Run: headless pygame with SDL's dummy video driver; simulated clock (each Clock.tick advances the game by its frame time, no real sleeping); random seed 0; keys injected as events and as key.get_pressed() state; mouse plan: one left click at the window centre at the start of phase 2, then a move to the lower-right quarter at the start of phase 3; restart key SPACE tapped at the start of phases 3 and 4.
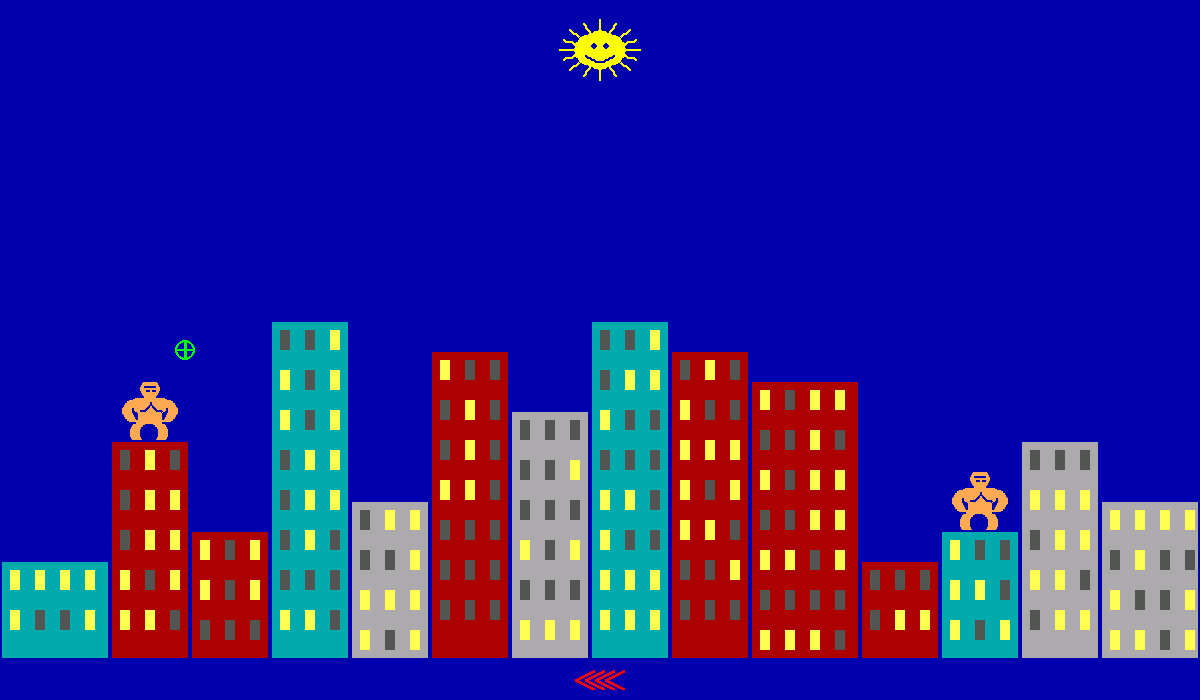
Frame 1 of 4 · flips 1–60 · no input
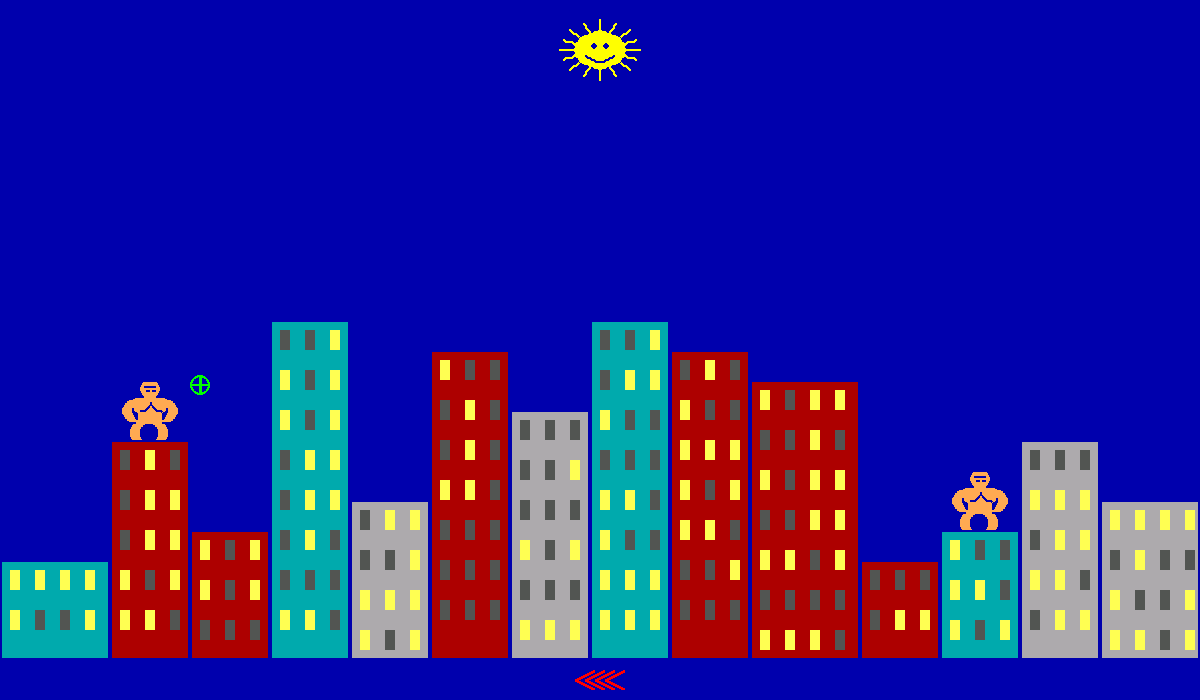
Frame 2 of 4 · flips 61–180 · clicked the window centre · tapped SPACE, RETURN · held RIGHT (→), D
Frame 3 of 4 · flips 181–300 · moved the mouse to the lower-right quarter · tapped SPACE · held DOWN (↓), S · screen unchanged from frame 2, image omitted
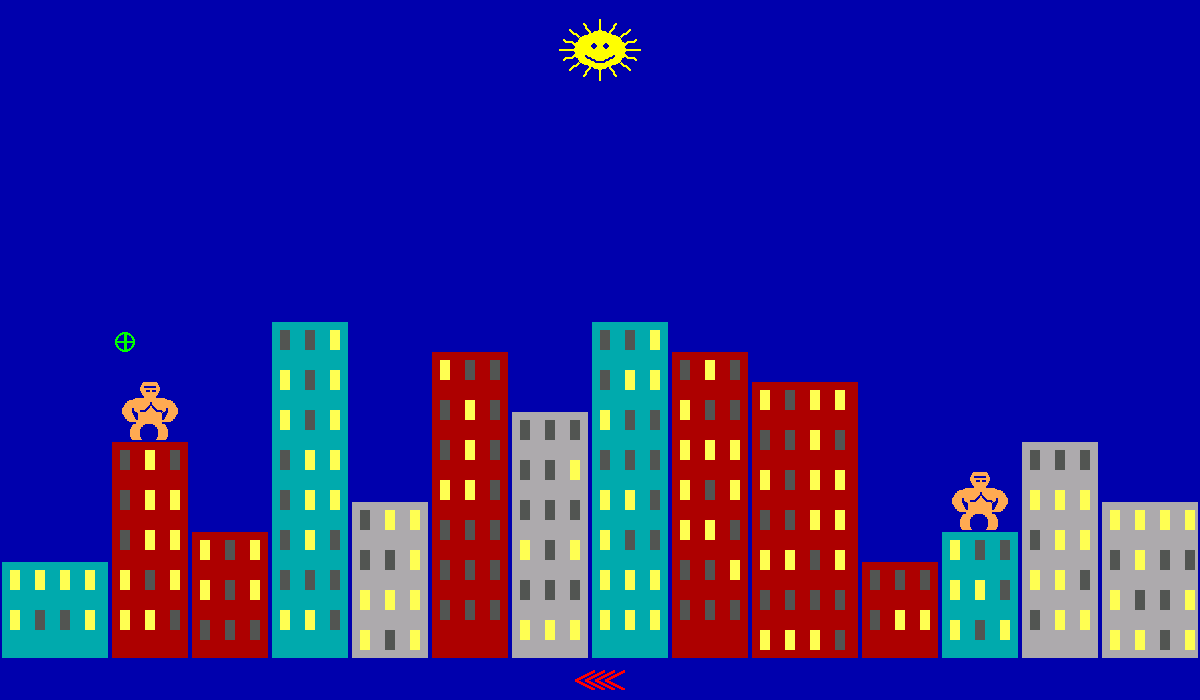
Frame 4 of 4 · flips 301–420 · tapped SPACE · held LEFT (←), A, UP (↑), W

The pygame program that drew these frames:

import random
import pygame
import math

# SCREEN SETTINGS
SCREEN_WIDTH = 1200
SCREEN_HEIGHT = 700
FRAME_RATE = 30

# GLOBAL CONSTANTS #
COLOR_BLACK = (0, 0, 0)
COLOR_WHITE = (255, 255, 255)
PIXEL_COLORS = [(255, 0, 0), (255, 255, 0), (0, 255, 0), (0, 255, 255), (0, 0, 255), (255, 0, 255)]
BUILDING_COLORS = [(173, 170, 173), (0, 170, 173), (173, 0, 0)]
LIGHT_WINDOW = (255, 255, 82)
SKY_COLOR = (0, 0, 173)
DARK_WINDOW = (82, 85, 82)
GORILLA_COLOR = (255, 170, 82)
BANANA_COLOR = (255, 255, 82)
SUN_COLOR = (255, 255, 0)
EXPLOSION_COLOR = (255, 0, 0)
DARK_RED_COLOR = (173, 0, 0)

# IMAGE GENERATORS
STAR_ASCII = """


   XX  XX
    XXXX
  XXXXXXXX
    XXXX
   XX  XX
"""

GOR_DOWN_ASCII = """

          XXXXXXXX
          XXXXXXXX
         XX      XX
         XXXXXXXXXX
         XXX  X  XX
          XXXXXXXX
          XXXXXXXX
           XXXXXX
      XXXXXXXXXXXXXXXX
   XXXXXXXXXXXXXXXXXXXXXX
  XXXXXXXXXXXX XXXXXXXXXXX
 XXXXXXXXXXXXX XXXXXXXXXXXX
 XXXXXXXXXXXX X XXXXXXXXXXX
XXXXX XXXXXX XXX XXXXX XXXXX
XXXXX XXX   XXXXX   XX XXXXX
XXXXX   XXXXXXXXXXXX   XXXXX
 XXXXX  XXXXXXXXXXXX  XXXXX
 XXXXX  XXXXXXXXXXXX  XXXXX
  XXXXX XXXXXXXXXXXX XXXXX
   XXXXXXXXXXXXXXXXXXXXXX
       XXXXXXXXXXXXX
     XXXXXX     XXXXXX
     XXXXX       XXXXX
    XXXXX         XXXXX
    XXXXX         XXXXX
    XXXXX         XXXXX
    XXXXX         XXXXX
    XXXXX         XXXXX
     XXXXX       XXXXX
"""

GOR_LEFT_ASCII = """
   XXXXX
  XXXXX   XXXXXXXX
 XXXXX    XXXXXXXX
 XXXXX   XX      XX
XXXXX    XXXXXXXXXX
XXXXX    XXX  X  XX
XXXXX     XXXXXXXX
 XXXXX    XXXXXXXX
 XXXXX     XXXXXX
  XXXXXXXXXXXXXXXXXXXX
   XXXXXXXXXXXXXXXXXXXXXX
      XXXXXXXX XXXXXXXXXXX
      XXXXXXXX XXXXXXXXXXXX
      XXXXXXX X XXXXXXXXXXX
      XXXXXX XXX XXXXX XXXXX
      XXX   XXXXX   XX XXXXX
        XXXXXXXXXXXX   XXXXX
        XXXXXXXXXXXX  XXXXX
        XXXXXXXXXXXX  XXXXX
        XXXXXXXXXXXX XXXXX
       XXXXXXXXXXXXXXXXXX
       XXXXXXXXXXXXX
     XXXXXX     XXXXXX
     XXXXX       XXXXX
    XXXXX         XXXXX
    XXXXX         XXXXX
    XXXXX         XXXXX
    XXXXX         XXXXX
    XXXXX         XXXXX
     XXXXX       XXXXX
"""

GOR_RIGHT_ASCII = """
                    XXXXX
          XXXXXXXX   XXXXX
          XXXXXXXX    XXXXX
         XX      XX   XXXXX
         XXXXXXXXXX    XXXXX
         XXX  X  XX    XXXXX
          XXXXXXXX     XXXXX
          XXXXXXXX    XXXXX
           XXXXXX     XXXXX
      XXXXXXXXXXXXXXXXXXXX
   XXXXXXXXXXXXXXXXXXXXXX
  XXXXXXXXXXXX XXXXXXX
 XXXXXXXXXXXXX XXXXXXX
 XXXXXXXXXXXX X XXXXXX
XXXXX XXXXXX XXX XXXXX
XXXXX XXX   XXXXX   XX
XXXXX   XXXXXXXXXXXX
 XXXXX  XXXXXXXXXXXX
 XXXXX  XXXXXXXXXXXX
  XXXXX XXXXXXXXXXXX
   XXXXXXXXXXXXXXXXX
       XXXXXXXXXXXXX
     XXXXXX     XXXXXX
     XXXXX       XXXXX
    XXXXX         XXXXX
    XXXXX         XXXXX
    XXXXX         XXXXX
    XXXXX         XXXXX
    XXXXX         XXXXX
     XXXXX       XXXXX
"""

BAN_RIGHT_ASCII = """
     XX
    XXX
   XXX
   XXX
   XXX
   XXX
   XXX
    XXX
     XX
"""

BAN_LEFT_ASCII = """
XX
XXX
 XXX
 XXX
 XXX
 XXX
 XXX
XXX
XX
"""

BAN_UP_ASCII = """
XX     XX
XXXXXXXXX
 XXXXXXX
  XXXXX
"""

BAN_DOWN_ASCII = """
  XXXXX
 XXXXXXX
XXXXXXXXX
XX     XX
"""

SUN_NORMAL_ASCII = """
                    X
                    X
            X       X       X
             X      X      X
             X      X      X
     X        X     X     X        X
      X        X XXXXXXX X        X
       XX      XXXXXXXXXXX      XX
         X  XXXXXXXXXXXXXXXXX  X
          XXXXXXXXXXXXXXXXXXXXX
  X       XXXXXXXXXXXXXXXXXXXXX       X
   XXXX  XXXXXXXXXXXXXXXXXXXXXXX  XXXX
       XXXXXXXXXX XXXXX XXXXXXXXXX
        XXXXXXXX   XXX   XXXXXXXX
        XXXXXXXXX XXXXX XXXXXXXXX
XXXXXXXXXXXXXXXXXXXXXXXXXXXXXXXXXXXXXXXXX
        XXXXXXXXXXXXXXXXXXXXXXXXX
        XXXXXXXXXXXXXXXXXXXXXXXXX
       XXXXXX XXXXXXXXXXXXX XXXXXX
   XXXX  XXXXX  XXXXXXXXX  XXXXX  XXXX
  X       XXXXXX  XXXXX  XXXXXX       X
          XXXXXXXX     XXXXXXXX
         X  XXXXXXXXXXXXXXXXX  X
       XX      XXXXXXXXXXX      XX
      X        X XXXXXXX X        X
     X        X     X     X        X
             X      X      X
             X      X      X
            X       X       X
                    X
                    X
"""

SUN_SHOCKED_ASCII = """
                    X
                    X
            X       X       X
             X      X      X
             X      X      X
     X        X     X     X        X
      X        X XXXXXXX X        X
       XX      XXXXXXXXXXX      XX
         X  XXXXXXXXXXXXXXXXX  X
          XXXXXXXXXXXXXXXXXXXXX
  X       XXXXXXXXXXXXXXXXXXXXX       X
   XXXX  XXXXXXXXXXXXXXXXXXXXXXX  XXXX
       XXXXXXXXXX XXXXX XXXXXXXXXX
        XXXXXXXX   XXX   XXXXXXXX
        XXXXXXXXX XXXXX XXXXXXXXX
XXXXXXXXXXXXXXXXXXXXXXXXXXXXXXXXXXXXXXXXX
        XXXXXXXXXXXXXXXXXXXXXXXXX
        XXXXXXXXXXXXXXXXXXXXXXXXX
       XXXXXXXXXXXXXXXXXXXXXXXXXXX
   XXXX  XXXXXXXXX     XXXXXXXXX  XXXX
  X       XXXXXXX       XXXXXXX       X
          XXXXXXX       XXXXXXX
         X  XXXXXX     XXXXXX  X
       XX      XXXXXXXXXXX      XX
      X        X XXXXXXX X        X
     X        X     X     X        X
             X      X      X
             X      X      X
            X       X       X
                    X
                    X
"""


def makeSurfaceFromASCII(shape, fgColor=COLOR_WHITE):
    shape = shape.split('\n')[1:-1]
    width = max([len(x) for x in shape])
    height = len(shape)
    image = pygame.Surface((width, height), pygame.SRCALPHA)

    pArr = pygame.PixelArray(image)
    for y in range(height):
        for x in range(len(shape[y])):
            if shape[y][x] == 'X':
                pArr[x][y] = fgColor

    image = pygame.transform.scale2x(image)

    return image


class Gorilla(pygame.sprite.Sprite):

    def __init__(self, on_left=True):
        pygame.sprite.Sprite.__init__(self)
        self.base_image = pygame.Surface((150, 150), pygame.SRCALPHA)
        xy = ((self.base_image.get_width()-GORILLA_DOWN.get_width())//2,
              self.base_image.get_height()-GORILLA_DOWN.get_height())
        self.image_down = self.base_image.copy()
        self.mask = pygame.mask.from_surface(self.image_down)
        self.gor_rect = self.image_down.blit(GORILLA_DOWN, xy)
        self.image_left = self.base_image.copy()
        self.image_left.blit(GORILLA_LEFT, xy)
        self.image_right = self.base_image.copy()
        self.image_right.blit(GORILLA_RIGHT, xy)

        self.image = self.image_down.copy()
        self.original_image = self.image.copy()
        self.rect = self.image.get_rect()
        self.mask = pygame.mask.from_surface(self.image)
        self.on_left = on_left
        if on_left:
            self.aim_start = math.radians(-45)
        else:
            self.aim_start = math.radians(-135)
        self.aim = self.aim_start
        self.celebrate = False
        self.celebrations = 6
        self.turn = False
        self.pos = (0, 0)
        self.is_dead = False
        self.left_up = 0
        self.right_up = 0
        self.velocity = 0
        gorillas.add(self)

    def update(self, *args):
        global game_over
        if self.turn and not self.is_dead:
            self.aim_reticule()
            if self.velocity > 0:
                pygame.draw.rect(self.image, (0, 255, 0), (self.gor_rect.centerx-self.velocity//4,
                                                           self.gor_rect.bottom-10, self.velocity//2, 10))
        elif self.left_up:
            self.image = self.image_left.copy()
            self.left_up = max(0, self.left_up - 1)
        elif self.right_up:
            self.image = self.image_right.copy()
            self.right_up = max(0, self.right_up - 1)
        elif self.celebrate:
            if self.celebrations > 0:
                if self.celebrations % 2 == 0:
                    self.right_up = FRAME_RATE
                else:
                    self.left_up = FRAME_RATE
                self.celebrations -= 1
            else:
                self.celebrate = False
                player1.turn = False
                player2.turn = False
                game_over = True
                # GAME OVER
        else:
            self.image = self.original_image.copy()

    def aim_reticule(self):
        x_pos = self.gor_rect.centerx + int(50 * math.cos(self.aim)) - (RETICULE.get_width() // 2)
        y_pos = self.gor_rect.top+5 + int(50 * math.sin(self.aim)) - (RETICULE.get_height() // 2)
        self.image.fill((0, 0, 0, 0))
        self.image.blit(self.original_image, (0, 0))
        self.image.blit(RETICULE, (x_pos, y_pos))

    def aim_right(self):
        self.aim = min(0.0, self.aim + math.radians(1))

    def aim_left(self):
        self.aim = max(math.radians(-180), self.aim - math.radians(1))

    def reset(self):
        self.image.fill((0, 0, 0, 0))
        self.image.blit(self.original_image, (0, 0))
        self.aim = self.aim_start

    def position(self, xy):
        self.rect.midbottom = xy
        if self.on_left:
            x_pos = self.rect.centerx - 20
        else:
            x_pos = self.rect.centerx + 20
        y_pos = self.rect.bottom - GORILLA_DOWN.get_height()
        self.pos = (x_pos, y_pos)

    def throw(self, velocity):
        Banana(self.pos, self.aim, self.on_left, velocity)
        self.velocity = 0
        self.turn = False
        if self.on_left:
            self.left_up = FRAME_RATE
        else:
            self.right_up = FRAME_RATE

    def power_up(self):
        self.velocity = min(self.velocity + 2, 200)

    def hit(self, xy, size):
        x = xy[0] - self.rect.x
        y = xy[1] - self.rect.y
        pygame.draw.circle(self.original_image, (0, 0, 0, 0), (x, y), size//2)
        self.update()
        self.is_dead = True


class Building(pygame.sprite.Sprite):

    def __init__(self, width=None, height=None):
        win_w = 10
        win_wm = 15
        win_h = 20
        win_hm = 20
        building_m = 10
        building_line = 2
        if not width:
            width = random.randrange(80, 140, 30)
        if not height:
            height = random.randrange(100, 350, 30)
        pygame.sprite.Sprite.__init__(self)
        self.image = pygame.Surface((width, height), pygame.SRCALPHA)
        self.rect = self.image.get_rect()
        pygame.draw.rect(self.image, random.choice(BUILDING_COLORS), (0, 0, width, height))
        for i in range(height//(win_h+win_hm)):
            for j in range(width//(win_w+win_wm)):
                pygame.draw.rect(self.image,
                                 random.choice([DARK_WINDOW, LIGHT_WINDOW]),
                                 (j*(win_w+win_wm)+building_m,
                                  i*(win_h+win_hm)+building_m,
                                  win_w, win_h))
        pygame.draw.rect(self.image, random.choice(SKY_COLOR), (0, 0, width, height), building_line)
        self.mask = pygame.mask.from_surface(self.image)
        buildings.add(self)

    def update(self, *args):
        pass

    def hit(self, xy, size):
        x = xy[0] - self.rect.x
        y = xy[1] - self.rect.y
        pygame.draw.circle(self.image, (0, 0, 0, 0), (x, y), size//2)
        self.mask = pygame.mask.from_surface(self.image)


class Boom(pygame.sprite.Sprite):

    def __init__(self, pos, hit_gorilla=False):
        if hit_gorilla:
            self.size = 200
        else:
            self.size = 30
        pygame.sprite.Sprite.__init__(self)
        self.image = pygame.Surface((self.size, self.size))
        self.image.set_colorkey(COLOR_BLACK)
        pygame.draw.circle(self.image, (255, 0, 0, 255), (self.size//2, self.size//2), self.size//2)
        self.rect = self.image.get_rect()
        self.mask = pygame.mask.from_surface(self.image)
        self.rect.center = pos
        self.alpha = 250
        booms.add(self)

    def update(self, *args):
        self.alpha -= 10
        self.image.set_alpha(self.alpha)
        if self.alpha <= 0:
            self.kill()
            del self
            return

        buildings_hit = pygame.sprite.spritecollide(self, buildings, False, pygame.sprite.collide_mask)
        for b in buildings_hit:
            b.hit(self.rect.center, self.size)

        gorillas_hit = pygame.sprite.spritecollide(self, gorillas, False, pygame.sprite.collide_mask)
        for g in gorillas_hit:
            if g == player:  # WILL ALREADY BE SWAPPED TO NOT THROWING PLAYER
                g.hit(self.rect.center, self.size)


class Sun(pygame.sprite.Sprite):

    def __init__(self):
        pygame.sprite.Sprite.__init__(self)
        base_surface = pygame.Surface((SUN_NORMAL.get_width(), SUN_NORMAL.get_height()), pygame.SRCALPHA)
        self.image_not_shocked = base_surface.copy()
        self.image_not_shocked.blit(SUN_NORMAL, (0, 0))
        self.image_shocked = base_surface.copy()
        self.image_shocked.blit(SUN_SHOCKED, (0, 0))
        self.image = self.image_not_shocked
        self.rect = self.image.get_rect()
        self.mask = pygame.mask.from_surface(self.image)
        self.rect.center = (SCREEN_WIDTH // 2, 50)
        self.shocked = False
        suns.add(self)

    def update(self):
        if pygame.sprite.spritecollideany(self, bananas, pygame.sprite.collide_mask):
            self.shocked = True
        if self.shocked:
            self.image = self.image_shocked
        else:
            self.image = self.image_not_shocked

    def reset(self):
        self.shocked = False


class Banana(pygame.sprite.Sprite):

    def __init__(self, pos, aim, on_left, velocity):
        pygame.sprite.Sprite.__init__(self)
        self.image = pygame.Surface((BANANA_UP.get_width(), BANANA_UP.get_height()), pygame.SRCALPHA)
        self.image.blit(BANANA_UP, (0, 0))
        self.original_image = self.image.copy()
        self.pos = pos
        self.rect = self.image.get_rect(center=self.pos)
        self.mask = pygame.mask.from_surface(self.image)
        self.angle = 0
        self.aim = aim
        if on_left:
            self.spin = -1
        else:
            self.spin = 1
        self.start_time = game_timer
        self.x = pos[0]
        self.y = pos[1]
        self.xv = math.cos(-self.aim) * velocity
        self.yv = math.sin(-self.aim) * velocity
        self.gravity = gravity
        self.wind = wind
        bananas.add(self)

    def update(self, *args):
        global game_over
        building = pygame.sprite.spritecollideany(self, buildings, pygame.sprite.collide_mask)
        if building:
            loc = pygame.sprite.collide_mask(building, self)
            x = building.rect.x + loc[0]
            y = building.rect.y + loc[1]
            Boom((x, y))
            self.kill()
        gorillas_hit = pygame.sprite.spritecollide(self, gorillas, False, pygame.sprite.collide_mask)
        for gorilla in gorillas_hit:
            if gorilla != player:
                loc = pygame.sprite.collide_mask(gorilla, self)
                x = gorilla.rect.x + loc[0]
                y = gorilla.rect.y + loc[1]
                Boom((x, y), True)
                player.celebrate = True
                game_over = True
                self.kill()
        if self.pos[1] < -5:
            pygame.draw.rect(main_screen, (255, 0, 0, 125), (int(self.pos[0]), 5, 20, 3))
        if self.pos[0] < -20 or self.pos[0] > SCREEN_WIDTH + 20:
            self.kill()
        if not len(bananas):
            swap_turns()
            del self
            return
        self.move()
        self.rotate()
        self.mask = pygame.mask.from_surface(self.image)

    def rotate(self):
        self.angle = (self.angle + 30 * self.spin) % 360
        self.image = pygame.transform.rotozoom(self.original_image, self.angle, 1)
        self.rect = self.image.get_rect(center=(int(self.pos[0]), int(self.pos[1])))

    def move(self):
        t = (game_timer - self.start_time) / (FRAME_RATE / 3)
        x = self.x + self.xv * t - (.5 * (self.wind / 5) * t ** 2)
        y = self.y - ((self.yv * t) - (0.5 * self.gravity * t ** 2))
        self.pos = (x, y)


class HitPixel(pygame.sprite.Sprite):

    def __init__(self, xy=(0, 0), size=5, alpha_fade=5):
        pygame.sprite.Sprite.__init__(self)
        self.image = pygame.Surface((random.randrange(2, size), random.randrange(2, size)))
        self.image.fill(random.choice(PIXEL_COLORS))
        self.rect = self.image.get_rect()
        self.angle = random.random() * (2 * math.pi)
        self.rect.center = (int(xy[0]), int(xy[1]))
        self.speed = random.random() * 12
        self.image.set_alpha(255)
        self.alpha_fade = alpha_fade
        self.start_time = game_timer
        pixels.add(self)

    def update(self, *args):
        self.rect.centerx += int(self.speed * math.cos(self.angle)) - int((wind/8) ** 3)
        self.rect.centery += int(self.speed * math.sin(self.angle) + (2**((game_timer - self.start_time)//6)))
        self.image.set_alpha(self.image.get_alpha() - self.alpha_fade)
        if self.image.get_alpha() <= 0:
            self.kill()
            del self


# PYGAME INIT #
pygame.init()
clock = pygame.time.Clock()
main_screen = pygame.display.set_mode((SCREEN_WIDTH, SCREEN_HEIGHT))
pygame.display.set_caption("GORILLAS")
TIME_START = pygame.time.get_ticks()

# CUSTOM EVENTS #
MY_EVENT = pygame.USEREVENT + 0

# GAME SETTINGS
game_timer = 0
game_over = False
wind = random.randrange(-20, 20)
gravity = 9.8

# GAME IMAGES #
GORILLA_DOWN = makeSurfaceFromASCII(GOR_DOWN_ASCII, GORILLA_COLOR)
GORILLA_LEFT = makeSurfaceFromASCII(GOR_LEFT_ASCII, GORILLA_COLOR)
GORILLA_RIGHT = makeSurfaceFromASCII(GOR_RIGHT_ASCII, GORILLA_COLOR)
BANANA_UP = makeSurfaceFromASCII(BAN_UP_ASCII, BANANA_COLOR)
SUN_NORMAL = makeSurfaceFromASCII(SUN_NORMAL_ASCII, SUN_COLOR)
SUN_SHOCKED = makeSurfaceFromASCII(SUN_SHOCKED_ASCII, SUN_COLOR)
RETICULE = pygame.Surface((20, 20), pygame.SRCALPHA)
pygame.draw.circle(RETICULE, (0, 255, 0), (10, 10), 10, 2)
pygame.draw.line(RETICULE, (0, 255, 0), (10, 0), (10, 20), 3)
pygame.draw.line(RETICULE, (0, 255, 0), (0, 9), (20, 9), 2)

# Make windvane
WIND_ARROW_RIGHT = pygame.Surface((20, 20), pygame.SRCALPHA)
pygame.draw.line(WIND_ARROW_RIGHT, (255, 0, 0), (0, 0), (20, 10), 3)
pygame.draw.line(WIND_ARROW_RIGHT, (255, 0, 0), (0, 19), (20, 10), 3)
WIND_ARROW_LEFT = pygame.Surface((20, 20), pygame.SRCALPHA)
pygame.draw.line(WIND_ARROW_LEFT, (255, 0, 0), (0, 10), (20, 0), 3)
pygame.draw.line(WIND_ARROW_LEFT, (255, 0, 0), (0, 10), (19, 19), 3)
WIND_VANE = pygame.Surface((abs(wind)*(WIND_ARROW_RIGHT.get_width()//2)+10,
                            WIND_ARROW_RIGHT.get_height()),
                           pygame.SRCALPHA)

# SPRITE GROUPS #
gorillas = pygame.sprite.RenderPlain()
buildings = pygame.sprite.RenderPlain()
suns = pygame.sprite.GroupSingle()
bananas = pygame.sprite.GroupSingle()
booms = pygame.sprite.GroupSingle()
pixels = pygame.sprite.RenderPlain()

# players #
player1 = Gorilla(on_left=True)
player2 = Gorilla(on_left=False)
player = None
sun = Sun()


def setup_game():
    total_width = 0
    while total_width != SCREEN_WIDTH:
        if SCREEN_WIDTH - total_width <= 160:
            building = Building(SCREEN_WIDTH - total_width)
        else:
            building = Building()
        building.rect.bottomleft = (total_width, SCREEN_HEIGHT - 40)
        total_width += building.image.get_width()

    player1.position(buildings.sprites()[random.randrange(1, 2)].rect.midtop)
    player2.position(buildings.sprites()[random.randrange(-3, -2)].rect.midtop)

    swap_turns()


def swap_turns():
    global player
    if player and player == player1:
        player = player2
    else:
        player = player1
    if not player.is_dead:
        player.turn = True
    sun.reset()


def fireworks():
    x = random.randrange(100, SCREEN_WIDTH-100)
    y = random.randrange(50, SCREEN_HEIGHT//3)
    for i in range(60):
        HitPixel((x, y))


def make_windvane():
    width = abs(wind) * 10
    if wind < 0:
        arrow = WIND_ARROW_RIGHT
    else:
        arrow = WIND_ARROW_LEFT
    for i in range(abs(wind)):
        WIND_VANE.blit(arrow, (10 * i, 0))


def main():
    global game_timer, player

    setup_game()
    make_windvane()

    done = False
    while not done:
        # GAME CLOCK #
        clock.tick(FRAME_RATE)
        game_timer += 1

        # EVENT HANDLER #
        for event in pygame.event.get():

            if event.type == pygame.QUIT:
                done = True
                break

            if event.type == pygame.KEYDOWN and event.key == pygame.K_RETURN:
                if game_over:
                    return
            if event.type == pygame.KEYDOWN and event.key == pygame.K_ESCAPE:
                if game_over:
                    return

            """"
            if event.type == pygame.KEYDOWN and event.key == pygame.K_1:
                player2.turn = False
                player = player1
                player.turn = True

            if event.type == pygame.KEYDOWN and event.key == pygame.K_2:
                player1.turn = False
                player = player2
                player.turn = True
            """

            if game_over and event.type == pygame.MOUSEBUTTONDOWN:
                if event.button == 1:  # left-click
                    xy = pygame.mouse.get_pos()
                    for i in range(60):
                        HitPixel(xy)

        # KEY-PRESS HANDLER #
        keys = pygame.key.get_pressed()
        if player and player.turn and not game_over:
            if keys[pygame.K_RIGHT]:
                player.aim_right()
            if keys[pygame.K_LEFT]:
                player.aim_left()
            if keys[pygame.K_SPACE]:
                player.power_up()
            if not keys[pygame.K_SPACE] and player.velocity > 0:
                player.throw(player.velocity)

        if game_over and game_timer % FRAME_RATE == 0:
            fireworks()

        # SCREEN UPDATES #
        main_screen.fill(SKY_COLOR)

        # SPRITE UPDATES #
        suns.update()
        bananas.update()
        gorillas.update()
        buildings.update()
        booms.update()
        pixels.update()

        # DRAW SPRITES #
        suns.draw(main_screen)
        buildings.draw(main_screen)
        gorillas.draw(main_screen)
        bananas.draw(main_screen)
        booms.draw(main_screen)
        pixels.draw(main_screen)
        main_screen.blit(WIND_VANE, ((SCREEN_WIDTH-WIND_VANE.get_width())//2, SCREEN_HEIGHT-30))

        pygame.display.update()

    # CLEAN UP & QUIT #

    pygame.quit()


# START #
if __name__ == "__main__":
    main()
